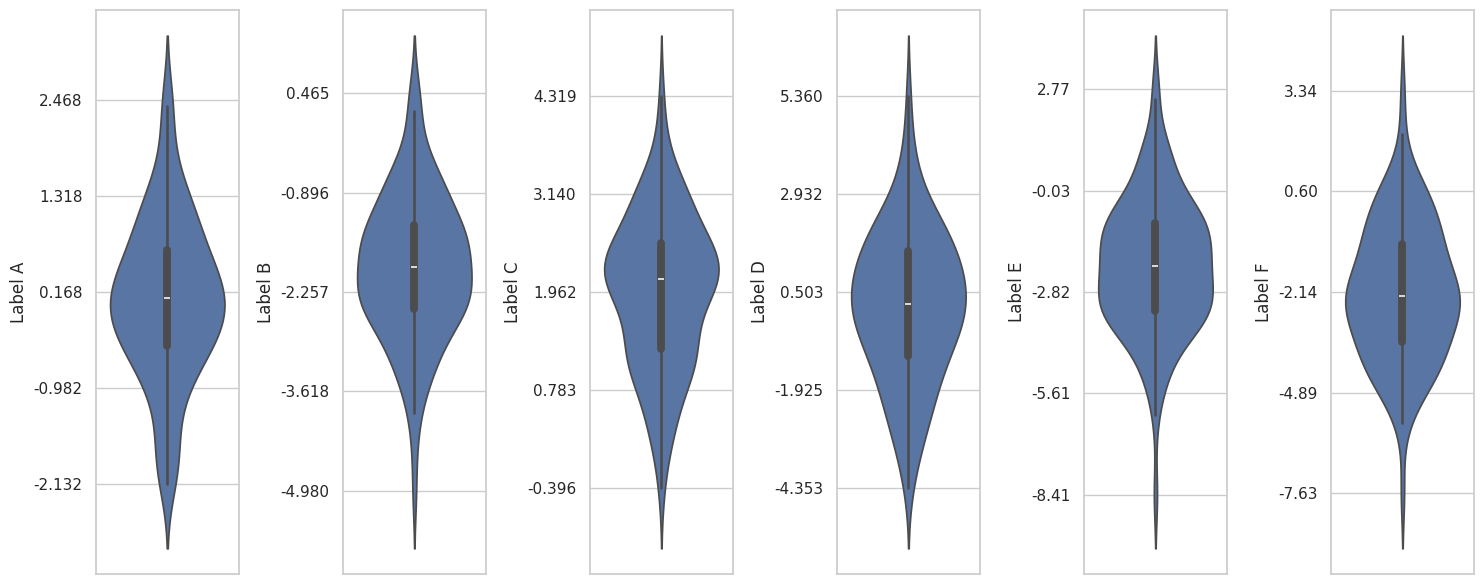

Source code (Python):
import seaborn as sns
import matplotlib.pyplot as plt
import numpy as np
import pandas as pd

# 生成示例数据
np.random.seed(10)
data = pd.DataFrame({
    'A': np.random.normal(0, 1, 100),
    'B': np.random.normal(-2, 1, 100),
    'C': np.random.normal(2, 1, 100),
    'D': np.random.normal(0, 2, 100),
    'E': np.random.normal(-2, 2, 100),
    'F': np.random.normal(-2, 2, 100)
})

# 设置绘图风格
sns.set(style="whitegrid")

# 创建一个1x5的子图布局
fig, axs = plt.subplots(1, 6, figsize=(15, 6))   # 2x3 无法展平，即无法直接遍历

# 分别为每个子图绘制小提琴图，并设置纵坐标的刻度和标签
for i, ax in enumerate(axs):
    sns.violinplot(y=data.iloc[:, i], ax=axs[i])
    ax.set_yticks(np.linspace(data.iloc[:, i].min(), data.iloc[:, i].max(), 5))
    ax.set_ylabel(f'Label {data.columns[i]}')

plt.tight_layout()
plt.show()
